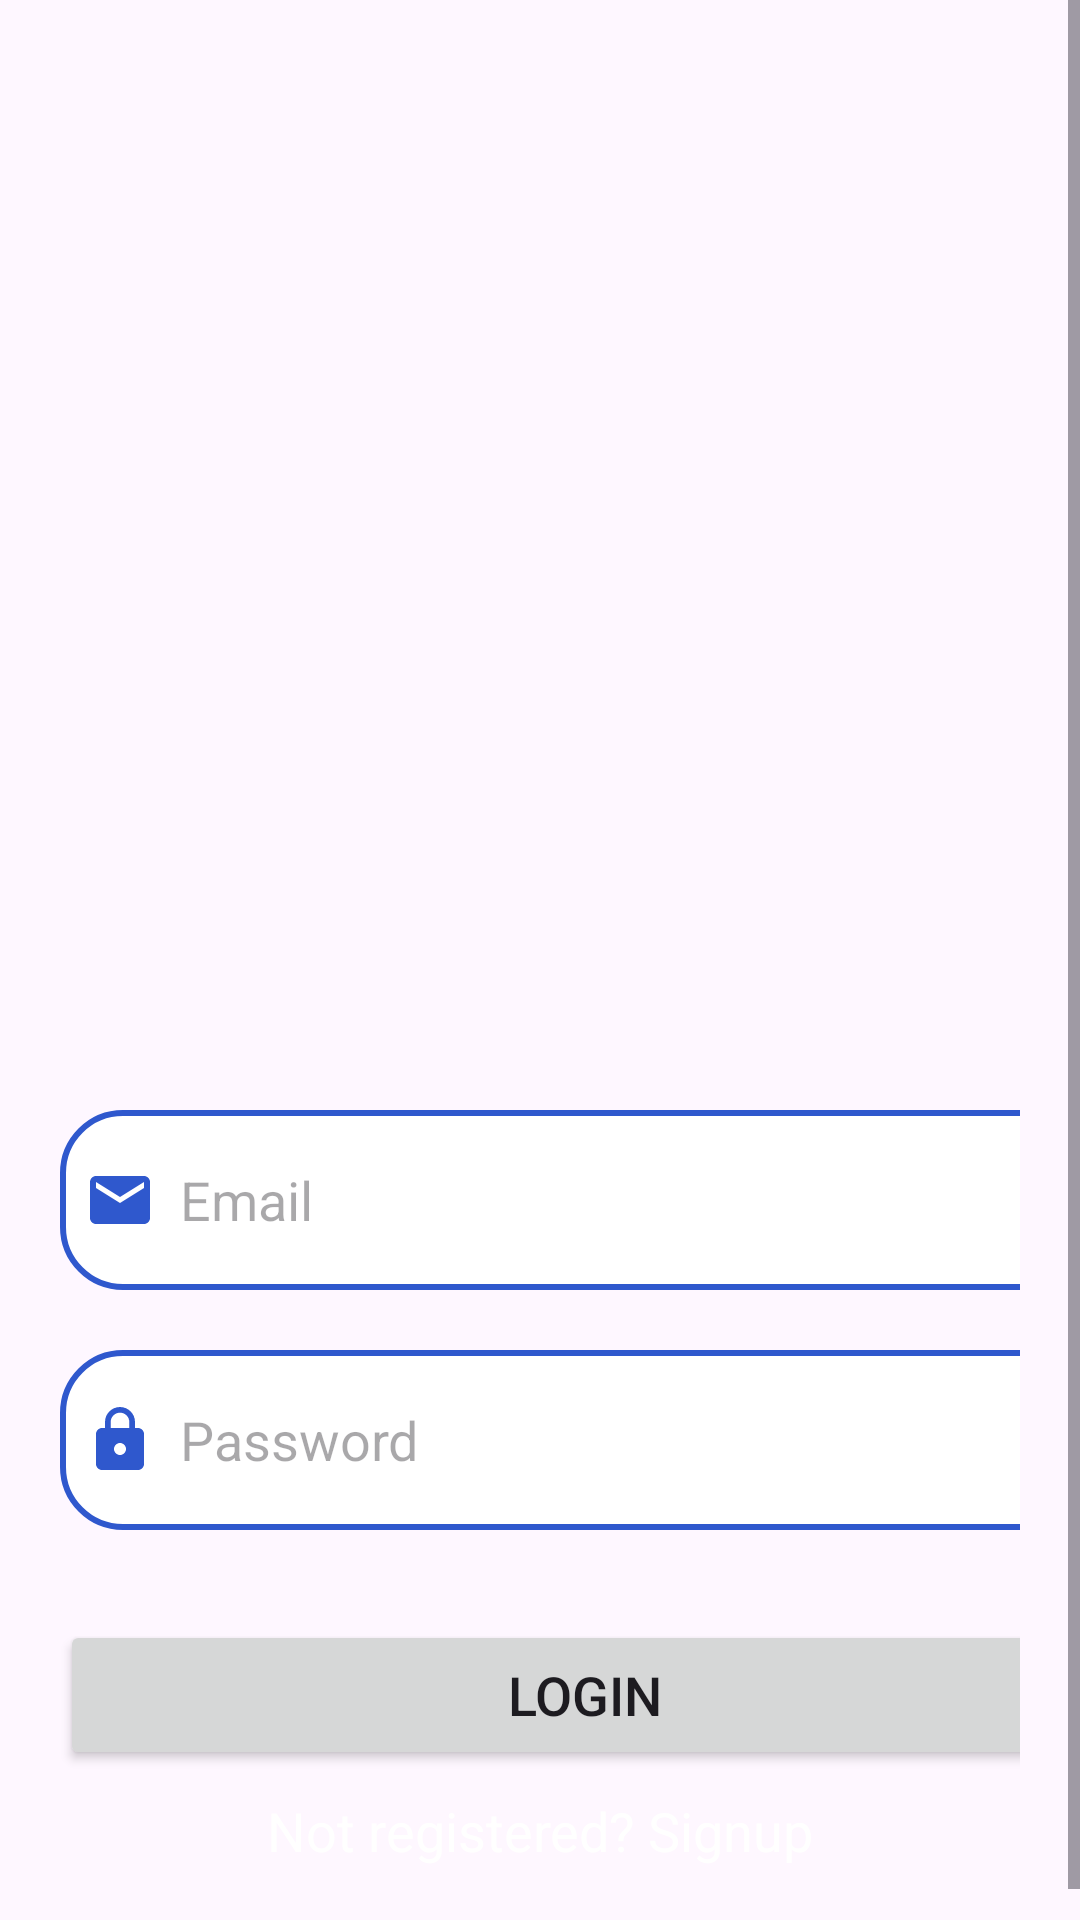

Produce the Android XML layout that renders to this screen, including the resource entries it uses.
<!-- AndroidManifest.xml: application theme Theme.Catatan_Keuanganku -->
<!-- res/layout/activity_login.xml -->
<?xml version="1.0" encoding="utf-8"?>
<LinearLayout
    xmlns:android="http://schemas.android.com/apk/res/android"
    xmlns:app="http://schemas.android.com/apk/res-auto"
    xmlns:tools="http://schemas.android.com/tools"
    android:layout_width="match_parent"
    android:layout_height="match_parent"
    android:orientation="vertical"
    android:background="@drawable/bg_gra"
    tools:context=".LoginActivity">

    <ScrollView
        android:layout_width="match_parent"
        android:layout_height="wrap_content">

        <LinearLayout
            android:layout_width="match_parent"
            android:layout_height="wrap_content"
            android:orientation="vertical">

            <LinearLayout
                android:layout_width="match_parent"
                android:layout_height="wrap_content"
                android:orientation="vertical"
                android:layout_marginTop="320dp"
                android:padding="20dp">

                <EditText
                    android:layout_width="350dp"
                    android:layout_height="60dp"
                    android:id="@+id/login_email"
                    android:background="@drawable/blue_border"
                    android:layout_marginTop="30dp"
                    android:padding="8dp"
                    android:hint="Email"
                    android:drawableLeft="@drawable/email"
                    android:drawablePadding="8dp"/>

                <EditText
                    android:layout_width="350dp"
                    android:layout_height="60dp"
                    android:id="@+id/login_password"
                    android:background="@drawable/blue_border"
                    android:layout_marginTop="20dp"
                    android:padding="8dp"
                    android:hint="Password"
                    android:inputType="textPassword"
                    android:drawableLeft="@drawable/lock"
                    android:drawablePadding="8dp"/>

                <Button
                    android:layout_width="350dp"
                    android:layout_height="50dp"
                    android:text="Login"
                    android:id="@+id/login_button"
                    android:textSize="18sp"
                    android:layout_marginTop="30dp"
                    app:cornerRadius="30dp"/>

                <TextView
                    android:layout_width="wrap_content"
                    android:layout_height="wrap_content"
                    android:id="@+id/signupRedirectText"
                    android:text="Not registered? Signup"
                    android:layout_gravity="center"
                    android:padding="8dp"
                    android:textSize="18sp"
                    android:textColor="@color/white"/>

            </LinearLayout>

        </LinearLayout>
    </ScrollView>

</LinearLayout>
<!-- resources referenced by this layout -->
<resources>
  <color name="white">#FFFFFFFF</color>
  <!-- drawable blue_border (drawable) -->
  <?xml version="1.0" encoding="utf-8"?>
  <shape xmlns:android="http://schemas.android.com/apk/res/android"
      android:shape="rectangle">
  
      <corners
          android:radius="20dp"/>
      <stroke
          android:color="@color/blue_200"
          android:width="2dp"/>
      <solid
          android:color="@color/white"/>
  
  </shape>
  <!-- drawable email (drawable) -->
  <vector android:height="24dp" android:tint="#2F58CD"
      android:viewportHeight="24" android:viewportWidth="24"
      android:width="24dp" xmlns:android="http://schemas.android.com/apk/res/android">
      <path android:fillColor="@android:color/white" android:pathData="M20,4L4,4c-1.1,0 -1.99,0.9 -1.99,2L2,18c0,1.1 0.9,2 2,2h16c1.1,0 2,-0.9 2,-2L22,6c0,-1.1 -0.9,-2 -2,-2zM20,8l-8,5 -8,-5L4,6l8,5 8,-5v2z"/>
  </vector>
  <!-- drawable lock (drawable) -->
  <vector android:height="24dp" android:tint="#2F58CD"
      android:viewportHeight="24" android:viewportWidth="24"
      android:width="24dp" xmlns:android="http://schemas.android.com/apk/res/android">
      <path android:fillColor="@android:color/white" android:pathData="M18,8h-1L17,6c0,-2.76 -2.24,-5 -5,-5S7,3.24 7,6v2L6,8c-1.1,0 -2,0.9 -2,2v10c0,1.1 0.9,2 2,2h12c1.1,0 2,-0.9 2,-2L20,10c0,-1.1 -0.9,-2 -2,-2zM12,17c-1.1,0 -2,-0.9 -2,-2s0.9,-2 2,-2 2,0.9 2,2 -0.9,2 -2,2zM15.1,8L8.9,8L8.9,6c0,-1.71 1.39,-3.1 3.1,-3.1 1.71,0 3.1,1.39 3.1,3.1v2z"/>
  </vector>
  <style name="Theme.Catatan_Keuanganku" parent="Base.Theme.Catatan_Keuanganku" />
  <color name="blue_200">#2F58CD</color>
  <style name="Base.Theme.Catatan_Keuanganku" parent="Theme.Material3.DayNight.NoActionBar">
          
          
      </style>
</resources>
